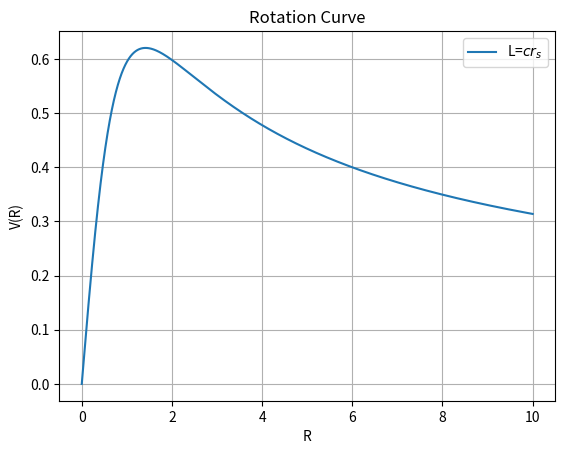

This chart was generated by the following Python code:

# -*- coding: utf-8 -*-
"""
Created on Mon Oct 29 22:37:34 2018

[redacted]
"""

import numpy as np
import matplotlib.pyplot as plt

G = 1
Ma = 1

def v(r):
    v = np.sqrt(r**2/(r**2+1)**(3/2))
    return v

r = np.linspace(0,10,1000000)
plt.plot(r,v(r),label='L=$cr_s$')
plt.xlabel('R')
plt.ylabel('V(R)')
plt.title('Rotation Curve')
plt.grid()
plt.legend()
plt.show()
